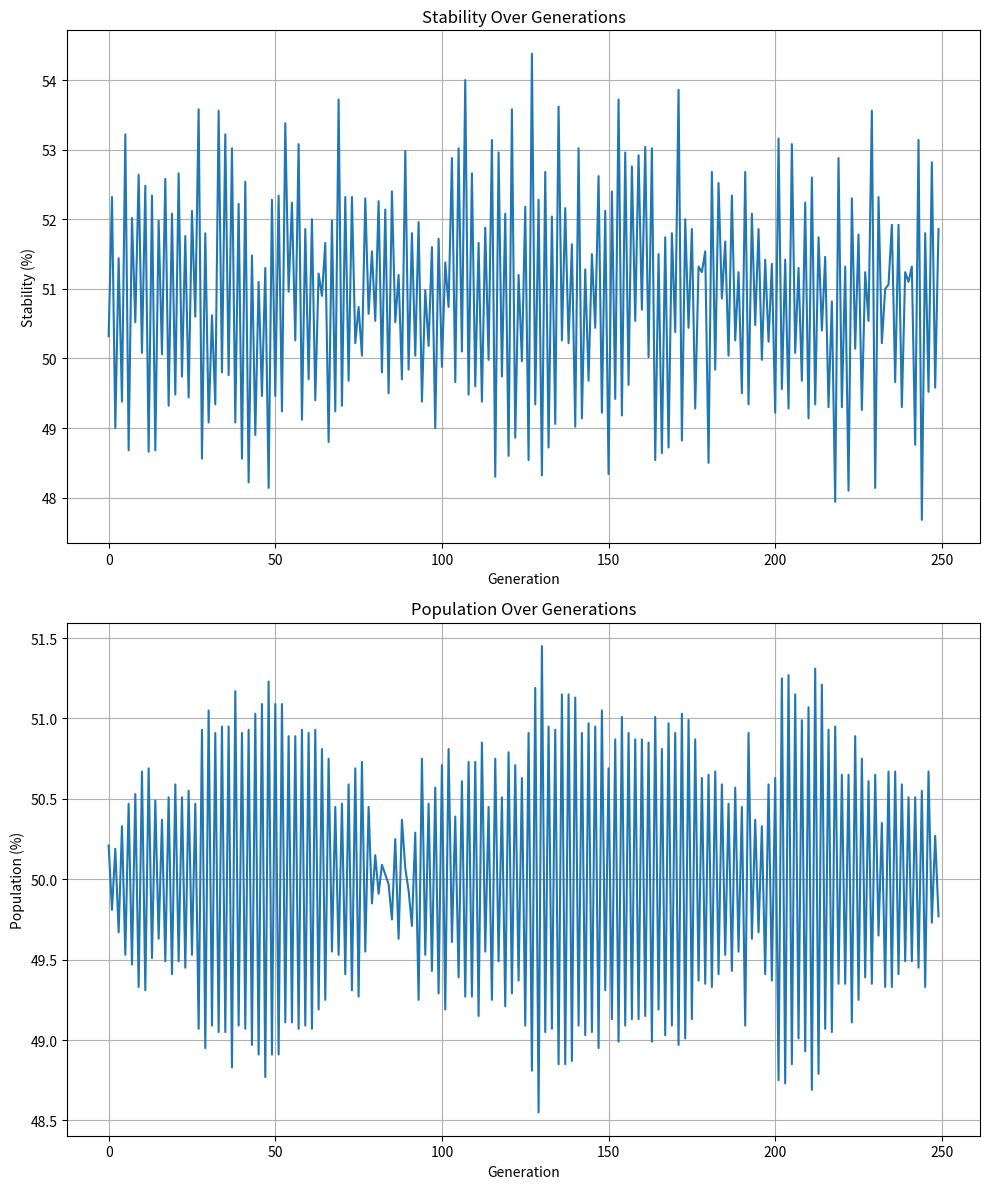

Recreate this plot in Python.
import numpy as np
import matplotlib.pyplot as plt
from matplotlib.animation import FuncAnimation
import argparse


def count_block_population(block):
    """Count the number of live cells in a 2x2 block."""
    return np.sum(block)


def flip_block(block):
    """Flip all values in a block (0->1, 1->0)."""
    return 1 - block


def rotate_block_180(block):
    """Rotate a 2x2 block by 180 degrees."""
    return np.rot90(block, 2)


def apply_block_rules(block):
    """Apply the rules to a single block."""
    live_cells = count_block_population(block)

    if live_cells == 2:
        # No change
        return block.copy()
    elif live_cells in [0, 1, 4]:
        # Flip all values
        return flip_block(block)
    elif live_cells == 3:
        # Flip all values and rotate 180°
        flipped = flip_block(block)
        return rotate_block_180(flipped)
    else:
        raise ValueError(f"Invalid number of live cells: {live_cells}")


class BlockAutomaton:
    """
    Block Cellular Automaton as described in the assignment.
    Alternates between two block structures and applies block-based rules.
    """

    def __init__(self, size=100, wrap=True, initial_prob=0.5, show_grid=False):
        """
        Initialize the automaton with given parameters.

        Args:
            size (int): Size of the grid (NxN)
            wrap (bool): Whether to use wrap-around boundary conditions
            initial_prob (float): Probability of a cell being alive in initial state
        """
        self.grid_lines = None
        self.animation = None
        self.show_grid = show_grid
        self.size = size
        self.wrap = wrap
        # Initialize grid randomly based on probability
        self.grid = np.random.random((size, size)) < initial_prob
        self.grid = self.grid.astype(int)

        # Metrics tracking
        self.stability_history = []
        self.population_history = []
        self.generation = 0

        # For visualization
        self.fig = None
        self.ax = None
        self.im = None

    def step(self):
        """
        Advance the automaton by one generation, applying rules to all blocks.
        Alternates between blue blocks (odd generations) and red blocks (even generations).
        """
        old_grid = self.grid.copy()
        new_grid = self.grid.copy()

        # Determine block structure based on generation parity
        is_odd_gen = self.generation % 2 == 0  # Start with blue blocks (gen 0 is considered even)

        # Process blocks
        for i in range(0, self.size, 2) if is_odd_gen else range(1, self.size, 2):
            for j in range(0, self.size, 2) if is_odd_gen else range(1, self.size, 2):
                if not self.wrap and (i + 1 >= self.size or j + 1 >= self.size):
                    continue  # Skip incomplete blocks at boundaries when not using wrap-around

                # Extract block with appropriate wrapping
                if self.wrap:
                    block = np.array([
                        [self.grid[i % self.size, j % self.size],
                         self.grid[i % self.size, (j + 1) % self.size]],
                        [self.grid[(i + 1) % self.size, j % self.size],
                         self.grid[(i + 1) % self.size, (j + 1) % self.size]]
                    ])
                else:
                    # Only process complete blocks
                    if i + 1 < self.size and j + 1 < self.size:
                        block = self.grid[i:i + 2, j:j + 2]
                    else:
                        continue

                # Apply rules to the block
                new_block = apply_block_rules(block)

                # Update grid with new block values
                if self.wrap:
                    new_grid[i % self.size, j % self.size] = new_block[0, 0]
                    new_grid[i % self.size, (j + 1) % self.size] = new_block[0, 1]
                    new_grid[(i + 1) % self.size, j % self.size] = new_block[1, 0]
                    new_grid[(i + 1) % self.size, (j + 1) % self.size] = new_block[1, 1]
                else:
                    new_grid[i:i + 2, j:j + 2] = new_block

        # Update grid and calculate metrics
        stability = 100 * (1 - np.sum(np.abs(new_grid - old_grid)) / (self.size * self.size))
        population = 100 * np.sum(new_grid) / (self.size * self.size)

        self.grid = new_grid
        self.generation += 1

        self.stability_history.append(stability)
        self.population_history.append(population)

        return stability, population

    def run(self, generations=250, animate=True, save_interval=None):
        """
        Run the automaton for a specified number of generations.

        Args:
            generations (int): Number of generations to run
            animate (bool): Whether to animate the evolution
            save_interval (int): If specified, save frames at this interval
        """
        if animate:
            self.setup_visualization()
            self.animation = FuncAnimation(
                self.fig, self.update, frames=generations, interval=10, blit=False
            )
            plt.show()
        else:
            # Run without animation
            for _ in range(generations):
                stability, population = self.step()

                # Print periodic updates
                if _ % 10 == 0:
                    print(f"Generation {self.generation}: Stability = {stability:.2f}%, Population = {population:.2f}%")

                # Save frames if requested
                if save_interval and _ % save_interval == 0:
                    self.save_frame(f"generation_{self.generation:04d}.png")

            # Plot metrics after run
            self.plot_metrics()

    def setup_visualization(self):
        """Set up the visualization plot."""
        self.fig, self.ax = plt.subplots(figsize=(10, 10))
        self.im = self.ax.imshow(
            self.grid,
            cmap=plt.cm.binary,
            interpolation='nearest',
            vmin=0,
            vmax=1
        )
        self.ax.set_title(f"Generation: {self.generation}")
        self.grid_lines = []
        if self.show_grid:
            self.draw_block_grid()  # Initial grid lines
        return self.im,

    def draw_block_grid(self):
        """Draw block grid lines depending on generation parity."""
        # Remove old lines
        for line in self.grid_lines:
            line.remove()
        self.grid_lines.clear()

        block_offset = 0 if self.generation % 2 == 0 else 1
        color = 'blue' if self.generation % 2 == 0 else 'red'
        linestyle = '-' if self.generation % 2 == 0 else '--'

        for i in range(block_offset, self.size, 2):
            line = self.ax.axhline(i - 0.5, color=color, linestyle=linestyle, linewidth=0.5)
            self.grid_lines.append(line)
            line = self.ax.axvline(i - 0.5, color=color, linestyle=linestyle, linewidth=0.5)
            self.grid_lines.append(line)

    def update(self, frame):
        """Update function for animation."""
        stability, population = self.step()

        self.im.set_array(self.grid)
        self.ax.set_title(f"Generation: {self.generation}, Stability: {stability:.2f}%, Population: {population:.2f}%")
        if self.show_grid:
            self.draw_block_grid()

        return self.im,

    def save_frame(self, filename):
        """Save the current state as an image."""
        if self.fig is None:
            fig, ax = plt.subplots(figsize=(10, 10))
            ax.imshow(
                self.grid,
                cmap=plt.cm.binary,
                interpolation='nearest',
                vmin=0,
                vmax=1
            )
            ax.set_title(f"Generation: {self.generation}")
            plt.savefig(filename)
            plt.close(fig)
        else:
            self.fig.savefig(filename)

    def plot_metrics(self):
        """Plot metrics over generations."""
        fig, ax = plt.subplots(2, 1, figsize=(10, 12))

        # Plot stability history
        ax[0].plot(range(len(self.stability_history)), self.stability_history)
        ax[0].set_title("Stability Over Generations")
        ax[0].set_xlabel("Generation")
        ax[0].set_ylabel("Stability (%)")
        ax[0].grid(True)

        # Plot population history
        ax[1].plot(range(len(self.population_history)), self.population_history)
        ax[1].set_title("Population Over Generations")
        ax[1].set_xlabel("Generation")
        ax[1].set_ylabel("Population (%)")
        ax[1].grid(True)

        plt.tight_layout()
        plt.savefig("metrics.png")
        plt.show()


def main():
    """Main function to run the automaton based on command-line arguments."""
    parser = argparse.ArgumentParser(description='Run Block Cellular Automaton')
    parser.add_argument('--size', type=int, default=100, help='Size of the grid (NxN)')
    parser.add_argument('--wrap', action='store_true', help='Use wrap-around boundary conditions')
    parser.add_argument('--prob', type=float, default=0.5, help='Initial probability for live cells')
    parser.add_argument('--gens', type=int, default=250, help='Number of generations to run')
    parser.add_argument('--animate', action='store_true', help='Show animation')
    parser.add_argument('--show_grid', action='store_true', help='Show grid')

    args = parser.parse_args()

    # Create automaton
    automaton = BlockAutomaton(size=args.size, wrap=args.wrap, initial_prob=args.prob)

    # Run automaton
    automaton.run(generations=args.gens, animate=args.animate)


if __name__ == "__main__":
    main()
